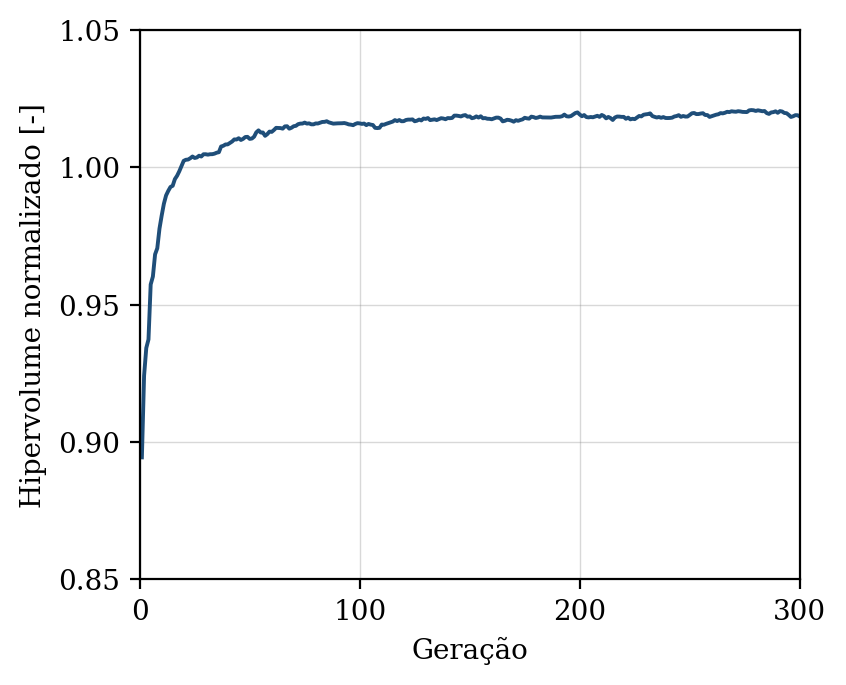

Source data for this figure (header and first rows):
geracao, hipervolume, n_solucoes, n_avaliacoes
1, 0.8944, 10, 50
2, 0.9242, 21, 100
3, 0.9342, 27, 150
4, 0.9373, 29, 200
5, 0.9574, 29, 250
6, 0.9602, 39, 300
7, 0.9683, 47, 350
8, 0.9705, 50, 400
9, 0.9777, 50, 450
10, 0.9824, 48, 500
11, 0.9867, 50, 550
12, 0.9898, 50, 600
13, 0.9914, 50, 650
14, 0.9929, 50, 700
15, 0.9933, 50, 750
16, 0.9957, 50, 800
17, 0.9969, 50, 850
18, 0.9986, 50, 900
19, 1, 50, 950
20, 1.002, 50, 1000
21, 1.003, 50, 1050
22, 1.003, 50, 1100
23, 1.003, 50, 1150
24, 1.004, 50, 1200
25, 1.003, 50, 1250
26, 1.004, 50, 1300
27, 1.004, 50, 1350
28, 1.004, 50, 1400
29, 1.005, 50, 1450
30, 1.005, 50, 1500
31, 1.005, 50, 1550
32, 1.005, 50, 1600
33, 1.005, 50, 1650
34, 1.005, 50, 1700
35, 1.005, 50, 1750
36, 1.006, 50, 1800
37, 1.008, 50, 1850
38, 1.008, 50, 1900
39, 1.008, 50, 1950
40, 1.008, 50, 2000
41, 1.009, 50, 2050
42, 1.009, 50, 2100
43, 1.01, 50, 2150
44, 1.01, 50, 2200
45, 1.011, 50, 2250
46, 1.01, 50, 2300
47, 1.01, 50, 2350
48, 1.011, 50, 2400
49, 1.011, 50, 2450
50, 1.01, 50, 2500
51, 1.01, 50, 2550
52, 1.011, 50, 2600
53, 1.013, 50, 2650
54, 1.013, 50, 2700
55, 1.013, 50, 2750
56, 1.013, 50, 2800
57, 1.011, 50, 2850
58, 1.012, 50, 2900
59, 1.013, 50, 2950
60, 1.013, 50, 3000
... 240 more rows
